Image classification data set "HAM10000" (adikuma/Skin-Lesion-Classification on GitHub). Class labels (5): akiec, bcc, bkl, mel, vasc.

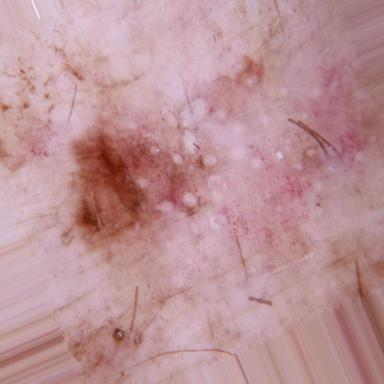
Label: akiec

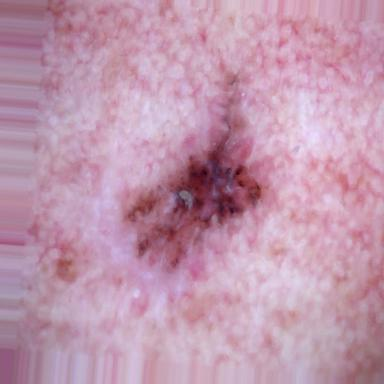
Label: bcc

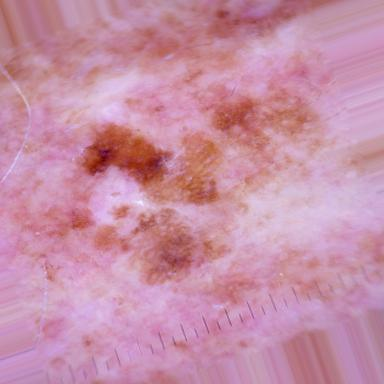
Label: bkl

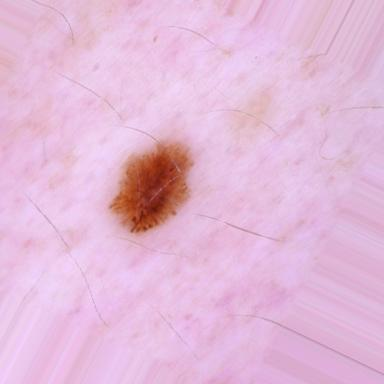
Label: mel

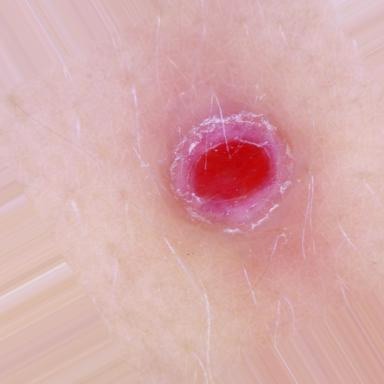
Label: vasc

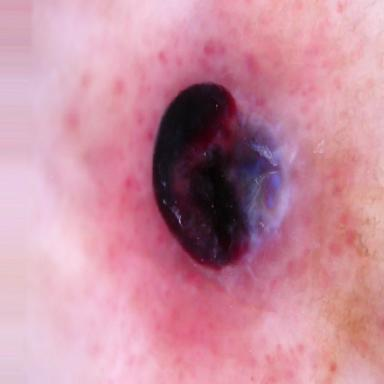
Label: vasc
